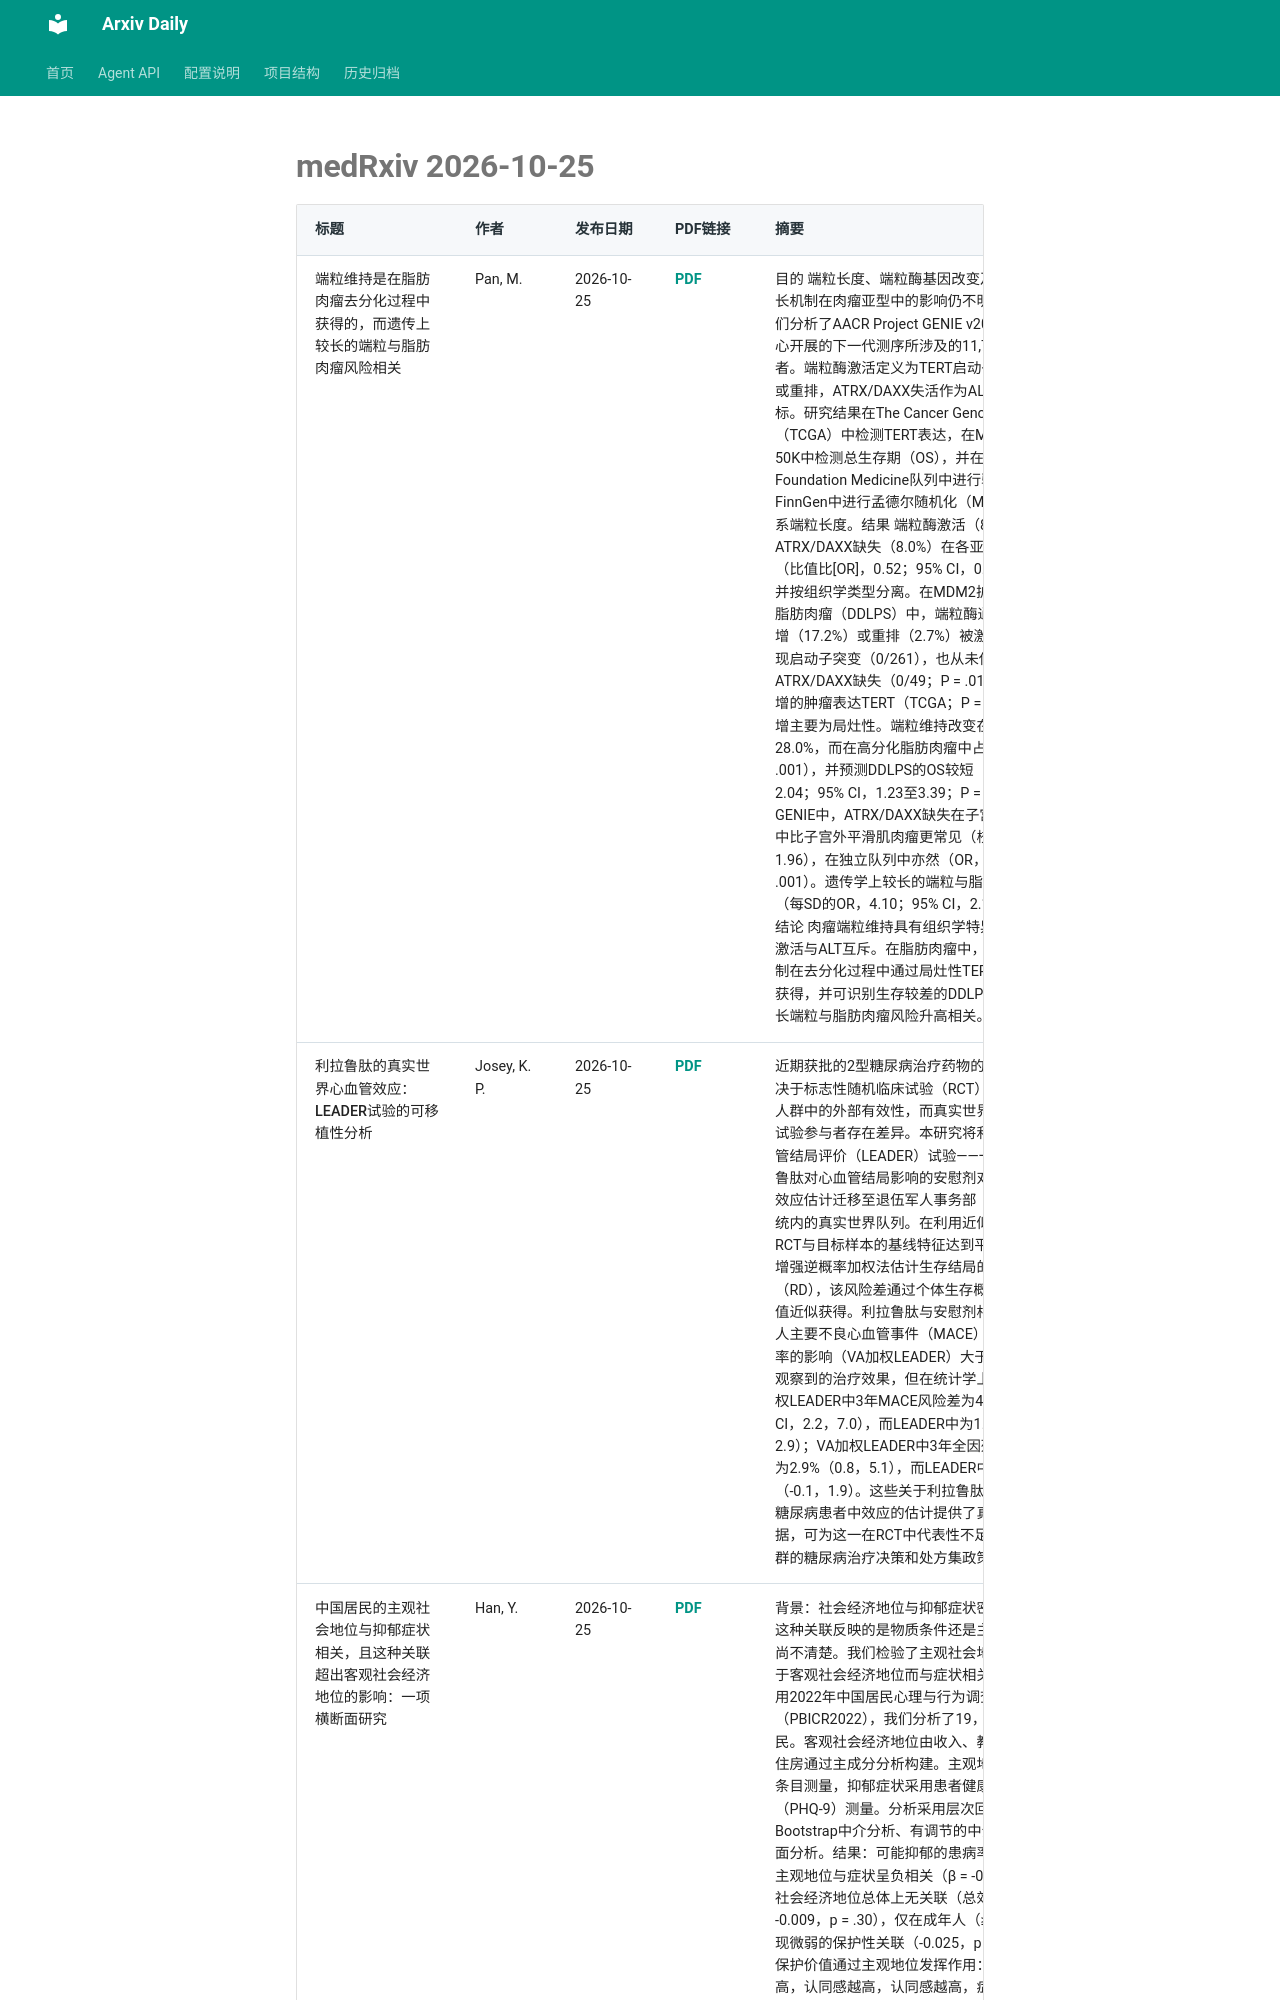

repository: Lcollection/Arxiv_Daily · page: daily-papers/2026-10-25-medrxiv/index.html · generator: mkdocs

# medRxiv 2026-10-25

| 标题 | 作者 | 发布日期 | PDF链接 | 摘要 |
|------|------|----------|--------|------|
| 端粒维持是在脂肪肉瘤去分化过程中获得的，而遗传上较长的端粒与脂肪肉瘤风险相关 | Pan, M. | 2026-10-25 | [PDF](https://www.medrxiv.org/content/10.64898/2026.09.28.26364135v1.full.pdf) | 目的 端粒长度、端粒酶基因改变及端粒替代延长机制在肉瘤亚型中的影响仍不明确。方法 我们分析了AACR Project GENIE v20.0中19个中心开展的下一代测序所涉及的11,792例肉瘤患者。端粒酶激活定义为TERT启动子突变、扩增或重排，ATRX/DAXX失活作为ALT的替代指标。研究结果在The Cancer Genome Atlas（TCGA）中检测TERT表达，在MSK-IMPACT 50K中检测总生存期（OS），并在独立的Foundation Medicine队列中进行验证。在FinnGen中进行孟德尔随机化（MR）以检测胚系端粒长度。结果 端粒酶激活（8.8%）与ATRX/DAXX缺失（8.0%）在各亚型中互斥（比值比[OR]，0.52；95% CI，0.29至0.92），并按组织学类型分离。在MDM2扩增的去分化脂肪肉瘤（DDLPS）中，端粒酶通过TERT扩增（17.2%）或重排（2.7%）被激活，从未出现启动子突变（0/261），也从未伴随ATRX/DAXX缺失（0/49；P = .011）。TERT扩增的肿瘤表达TERT（TCGA；P = .002），且扩增主要为局灶性。端粒维持改变在DDLPS中占28.0%，而在高分化脂肪肉瘤中占8.7%（P < .001），并预测DDLPS的OS较短（风险比，2.04；95% CI，1.23至3.39；P = .005）。在GENIE中，ATRX/DAXX缺失在子宫平滑肌肉瘤中比子宫外平滑肌肉瘤更常见（校正OR，1.96），在独立队列中亦然（OR，1.95；均P < .001）。遗传学上较长的端粒与脂肪肉瘤相关（每SD的OR，4.10；95% CI，2.15至7.81）。结论 肉瘤端粒维持具有组织学特异性，端粒酶激活与ALT互斥。在脂肪肉瘤中，端粒维持机制在去分化过程中通过局灶性TERT扩增或ALT获得，并可识别生存较差的DDLPS。遗传学上长端粒与脂肪肉瘤风险升高相关。 |
| 利拉鲁肽的真实世界心血管效应：LEADER试验的可移植性分析 | Josey, K. P. | 2026-10-25 | [PDF](https://www.medrxiv.org/content/10.1101/2025.05.12.25327466v1.full.pdf) | 近期获批的2型糖尿病治疗药物的合理使用取决于标志性随机临床试验（RCT）在真实世界人群中的外部有效性，而真实世界人群可能与试验参与者存在差异。本研究将利拉鲁肽心血管结局评价（LEADER）试验——一项关于利拉鲁肽对心血管结局影响的安慰剂对照RCT——的效应估计迁移至退伍军人事务部（VA）医疗系统内的真实世界队列。在利用近似平衡权重使RCT与目标样本的基线特征达到平衡后，采用增强逆概率加权法估计生存结局的风险差（RD），该风险差通过个体生存概率的伪观测值近似获得。利拉鲁肽与安慰剂相比对退伍军人主要不良心血管事件（MACE）和全因死亡率的影响（VA加权LEADER）大于LEADER中观察到的治疗效果，但在统计学上一致：VA加权LEADER中3年MACE风险差为4.6%（95% CI，2.2，7.0），而LEADER中为1.6%（0.3，2.9）；VA加权LEADER中3年全因死亡率风险差为2.9%（0.8，5.1），而LEADER中为0.9%（-0.1，1.9）。这些关于利拉鲁肽在退伍军人糖尿病患者中效应的估计提供了真实世界证据，可为这一在RCT中代表性不足的高风险人群的糖尿病治疗决策和处方集政策提供指导。 |
| 中国居民的主观社会地位与抑郁症状相关，且这种关联超出客观社会经济地位的影响：一项横断面研究 | Han, Y. | 2026-10-25 | [PDF](https://www.medrxiv.org/content/10.64898/2026.04.30.26351164v1.full.pdf) | 背景：社会经济地位与抑郁症状密切相关，但这种关联反映的是物质条件还是主观地位感知尚不清楚。我们检验了主观社会地位是否独立于客观社会经济地位而与症状相关。方法：利用2022年中国居民心理与行为调查（PBICR2022），我们分析了19，048名社区居民。客观社会经济地位由收入、教育、就业和住房通过主成分分析构建。主观地位采用7点条目测量，抑郁症状采用患者健康问卷-9（PHQ-9）测量。分析采用层次回归、Bootstrap中介分析、有调节的中介分析和响应面分析。结果：可能抑郁的患病率为21.77%。主观地位与症状呈负相关（β = -0.098）。客观社会经济地位总体上无关联（总效应 = -0.009，p = .30），仅在成年人（≥18岁）中呈现微弱的保护性关联（-0.025，p = .004）。其保护价值通过主观地位发挥作用：客观地位越高，认同感越高，认同
